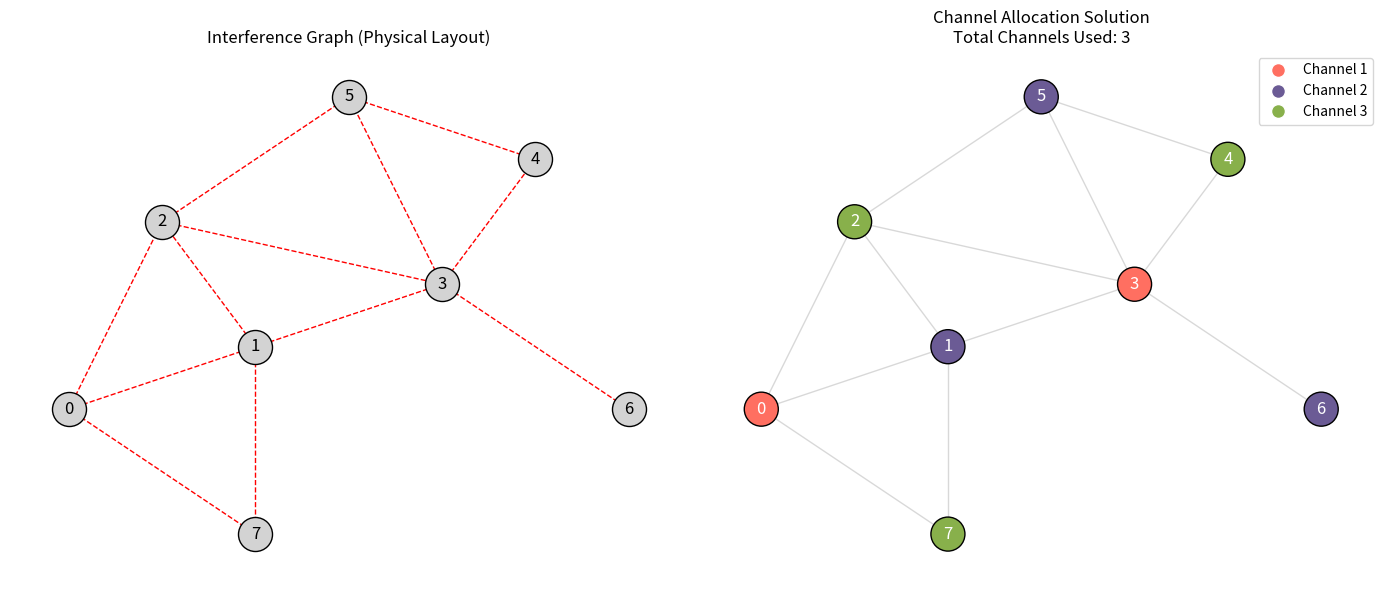

The matplotlib source for this figure:
#图论案例——无线基站的频谱（频道）分配
import networkx as nx
import matplotlib.pyplot as plt
import numpy as np

def teach_coloring_case():
    # 1. 模拟工程场景：8个基站的坐标 (x, y)
    # 假设这是园区地图上的坐标
    stations = {
        0: (0, 0), 1: (2, 1), 2: (1, 3), 3: (4, 2),
        4: (5, 4), 5: (3, 5), 6: (6, 0), 7: (2, -2)
    }
    
    # 2. 建立干扰模型
    # 规则：如果两个基站距离小于 3.5 单位，则视为会发生干扰，必须连边
    G = nx.Graph()
    G.add_nodes_from(stations.keys())
    
    dist_threshold = 3.5
    for i in stations:
        for j in stations:
            if i < j:
                # 计算欧几里得距离
                pos_i = np.array(stations[i])
                pos_j = np.array(stations[j])
                dist = np.linalg.norm(pos_i - pos_j)
                if dist < dist_threshold:
                    G.add_edge(i, j)

    # 3. 核心算法：贪心着色 (Greedy Coloring)
    # strategy='largest_first' 意味着先处理连接数最多的基站，这是工程上的优选策略
    coloring_result = nx.coloring.greedy_color(G, strategy='largest_first')
    
    # coloring_result 格式如: {0: 0, 1: 1, 2: 0...} 节点:颜色ID
    
    # 统计用了多少种颜色（频道）
    num_colors = max(coloring_result.values()) + 1
    print(f"=== 分配结果 ===")
    print(f"最少需要频道数量: {num_colors}")
    print(f"具体分配: {coloring_result}")

    # 4. 可视化绘图
    plt.figure(figsize=(14, 6))
    
    # 定义颜色映射表 (用于画图显示)
    color_map_hex = ['#FF6F61', '#6B5B95', '#88B04B', '#F7CAC9', '#92A8D1']
    # 将算法结果的 0,1,2... 映射为具体的 Hex 颜色
    node_colors = [color_map_hex[coloring_result[node]] for node in G.nodes()]

    pos = stations # 使用真实的地理坐标作为布局

    # === 左图：物理布局与干扰关系 ===
    plt.subplot(1, 2, 1)
    plt.title("Interference Graph (Physical Layout)", fontsize=12)
    # 画点（统一灰色）
    nx.draw_networkx_nodes(G, pos, node_color='lightgray', node_size=600, edgecolors='black')
    # 画边（代表冲突）
    nx.draw_networkx_edges(G, pos, edge_color='red', style='dashed')
    nx.draw_networkx_labels(G, pos)
    plt.axis('off')

    # === 右图：频道分配方案 ===
    plt.subplot(1, 2, 2)
    plt.title(f"Channel Allocation Solution\nTotal Channels Used: {num_colors}", fontsize=12)
    
    # 画点（使用分配好的颜色）
    nx.draw_networkx_nodes(G, pos, node_color=node_colors, node_size=600, edgecolors='black')
    # 画边
    nx.draw_networkx_edges(G, pos, edge_color='gray', alpha=0.3)
    nx.draw_networkx_labels(G, pos, font_color='white')
    
    # 创建图例
    from matplotlib.lines import Line2D
    legend_elements = [Line2D([0], [0], marker='o', color='w', label=f'Channel {i+1}',
                          markerfacecolor=color_map_hex[i], markersize=10)
                          for i in range(num_colors)]
    plt.legend(handles=legend_elements, loc='upper right')
    
    plt.axis('off')
    plt.tight_layout()
    plt.show()

if __name__ == "__main__":
    teach_coloring_case()
